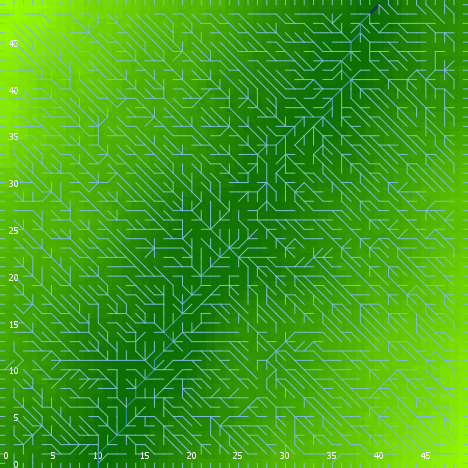

The file beside this chart, header and first rows:
export-world data (NetLogo 6.0.4)
land_05_withInitialEcologicalCommunity.n…
05/27/2020 14:18:46:551 +0100
RANDOM STATE
0 0 -1727483681 535 0.11611104476503113 …
GLOBALS
min-pxcor, max-pxcor, min-pycor, max-pycor, perspective, subject, nextIndex, directed-links, ticks, display-mode, ecol_brushfrequencyinflection, ecol_brushfrequencyrate, ecol_grassfrequencyinflection, ecol_grassfrequencyrate, ecol_woodfrequencyinflection, ecol_woodfrequencyrate, elevationdistribution, elev_algorithm-style, elev_featureanglerange, elev_inversioniterations, elev_noise, elev_numdepressions, elev_numprotuberances, elev_numranges
0, 49, 0, 49, 0, nobody, 2600, "UNDIRECTED", -1, "terrain", 10.83, 0.09186, 3.005, 0.162, 25.2, 0.01005, [26.694269484129606 30.123187121636036 2…, "C#", 28.6, 0.007897, 3.427, 10, 9, 89
TURTLES
who, color, heading, xcor, ycor, shape, label, label-color, breed, hidden?, size, pen-size, pen-mode, numpoints
0, 65, 67, 16, 45, "default", "", 9.9, {breed flowholders}, true, 1, 1, "up", 
1, 95, 84, 23, 36, "default", "", 9.9, {breed flowholders}, true, 1, 1, "up", 
2, 105, 85, 20, 4, "default", "", 9.9, {breed flowholders}, true, 1, 1, "up", 
3, 115, 318, 47, 19, "default", "", 9.9, {breed flowholders}, true, 1, 1, "up", 
4, 115, 196, 3, 39, "default", "", 9.9, {breed flowholders}, true, 1, 1, "up", 
5, 85, 248, 19, 34, "default", "", 9.9, {breed flowholders}, true, 1, 1, "up", 
6, 15, 155, 9, 33, "default", "", 9.9, {breed flowholders}, true, 1, 1, "up", 
7, 105, 139, 22, 45, "default", "", 9.9, {breed flowholders}, true, 1, 1, "up", 
8, 25, 283, 30, 25, "default", "", 9.9, {breed flowholders}, true, 1, 1, "up", 
9, 135, 314, 45, 28, "default", "", 9.9, {breed flowholders}, true, 1, 1, "up", 
10, 105, 52, 29, 39, "default", "", 9.9, {breed flowholders}, true, 1, 1, "up", 
11, 97, 90, 49, 36, "line half", "", 9.9, {breed flowholders}, false, 1, 1, "up", 
12, 15, 152, 37, 37, "default", "", 9.9, {breed flowholders}, true, 1, 1, "up", 
13, 45, 262, 5, 16, "default", "", 9.9, {breed flowholders}, true, 1, 1, "up", 
14, 85, 61, 1, 15, "default", "", 9.9, {breed flowholders}, true, 1, 1, "up", 
15, 35, 114, 48, 20, "default", "", 9.9, {breed flowholders}, true, 1, 1, "up", 
16, 105, 62, 14, 1, "default", "", 9.9, {breed flowholders}, true, 1, 1, "up", 
17, 97, 90, 49, 20, "line half", "", 9.9, {breed flowholders}, false, 1, 1, "up", 
18, 95, 176, 32, 48, "default", "", 9.9, {breed flowholders}, true, 1, 1, "up", 
19, 95, 106, 39, 31, "default", "", 9.9, {breed flowholders}, true, 1, 1, "up", 
20, 75, 276, 42, 45, "default", "", 9.9, {breed flowholders}, true, 1, 1, "up", 
21, 75, 42, 19, 16, "default", "", 9.9, {breed flowholders}, true, 1, 1, "up", 
22, 5, 201, 24, 12, "default", "", 9.9, {breed flowholders}, true, 1, 1, "up", 
23, 97, 90, 49, 15, "line half", "", 9.9, {breed flowholders}, false, 1, 1, "up", 
24, 125, 85, 31, 22, "default", "", 9.9, {breed flowholders}, true, 1, 1, "up", 
25, 115, 332, 14, 6, "default", "", 9.9, {breed flowholders}, true, 1, 1, "up", 
26, 65, 271, 39, 27, "default", "", 9.9, {breed flowholders}, true, 1, 1, "up", 
27, 55, 192, 41, 1, "default", "", 9.9, {breed flowholders}, true, 1, 1, "up", 
28, 65, 193, 46, 31, "default", "", 9.9, {breed flowholders}, true, 1, 1, "up", 
29, 55, 250, 16, 14, "default", "", 9.9, {breed flowholders}, true, 1, 1, "up", 
30, 125, 33, 24, 36, "default", "", 9.9, {breed flowholders}, true, 1, 1, "up", 
31, 15, 1, 27, 31, "default", "", 9.9, {breed flowholders}, true, 1, 1, "up", 
32, 125, 15, 36, 38, "default", "", 9.9, {breed flowholders}, true, 1, 1, "up", 
33, 55, 339, 34, 10, "default", "", 9.9, {breed flowholders}, true, 1, 1, "up", 
34, 55, 305, 44, 26, "default", "", 9.9, {breed flowholders}, true, 1, 1, "up", 
35, 105, 153, 38, 12, "default", "", 9.9, {breed flowholders}, true, 1, 1, "up", 
36, 5, 95, 38, 42, "default", "", 9.9, {breed flowholders}, true, 1, 1, "up", 
37, 75, 177, 2, 45, "default", "", 9.9, {breed flowholders}, true, 1, 1, "up", 
38, 65, 19, 16, 22, "default", "", 9.9, {breed flowholders}, true, 1, 1, "up", 
39, 25, 193, 25, 47, "default", "", 9.9, {breed flowholders}, true, 1, 1, "up", 
40, 45, 280, 22, 8, "default", "", 9.9, {breed flowholders}, true, 1, 1, "up", 
41, 35, 85, 37, 47, "default", "", 9.9, {breed flowholders}, true, 1, 1, "up", 
42, 97, 90, 49, 19, "line half", "", 9.9, {breed flowholders}, false, 1, 1, "up", 
43, 115, 238, 32, 16, "default", "", 9.9, {breed flowholders}, true, 1, 1, "up", 
44, 95, 268, 10, 6, "default", "", 9.9, {breed flowholders}, true, 1, 1, "up", 
45, 85, 107, 16, 47, "default", "", 9.9, {breed flowholders}, true, 1, 1, "up", 
46, 95, 338, 18, 15, "default", "", 9.9, {breed flowholders}, true, 1, 1, "up", 
47, 115, 86, 27, 24, "default", "", 9.9, {breed flowholders}, true, 1, 1, "up", 
48, 55, 193, 48, 24, "default", "", 9.9, {breed flowholders}, true, 1, 1, "up", 
49, 5, 52, 30, 33, "default", "", 9.9, {breed flowholders}, true, 1, 1, "up", 
50, 125, 21, 15, 20, "default", "", 9.9, {breed flowholders}, true, 1, 1, "up", 
... 10,502 more rows
